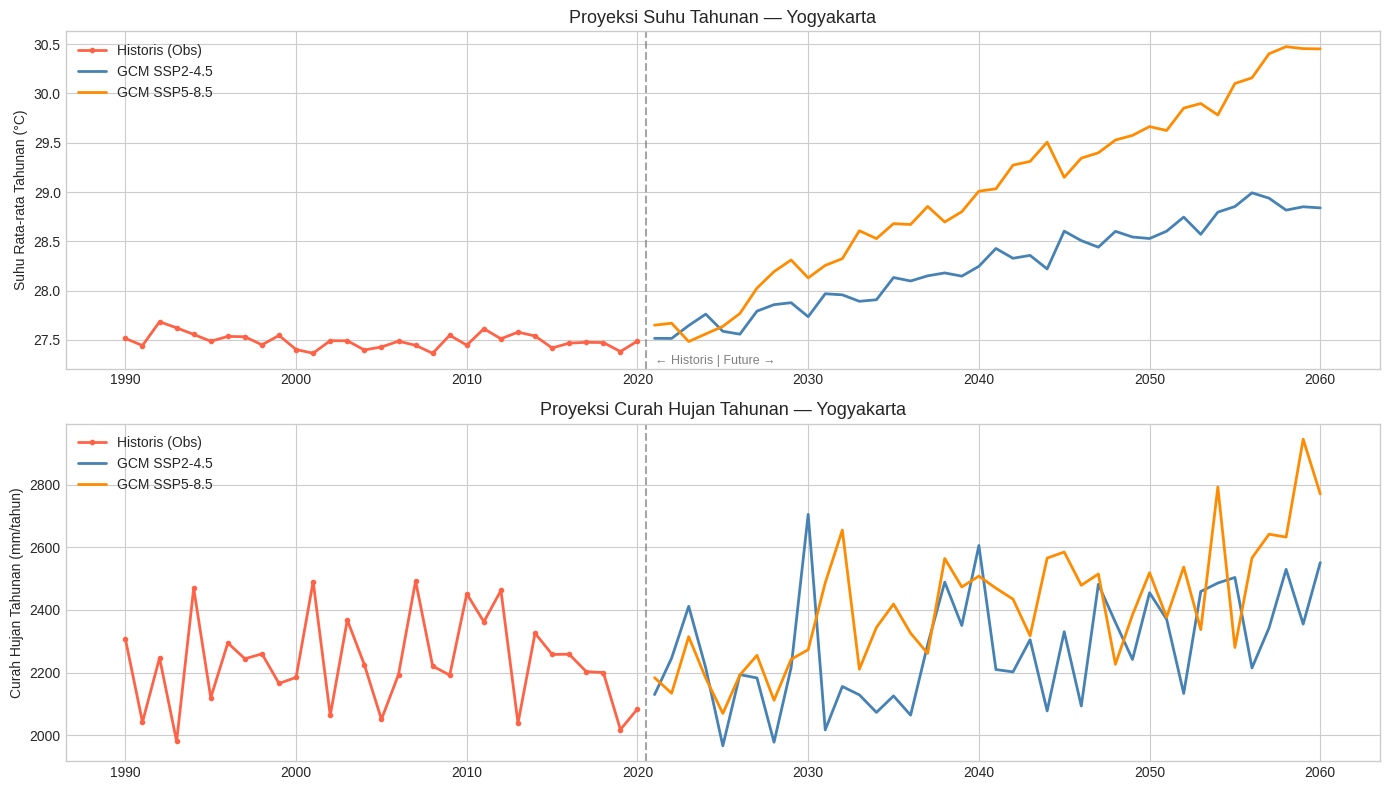
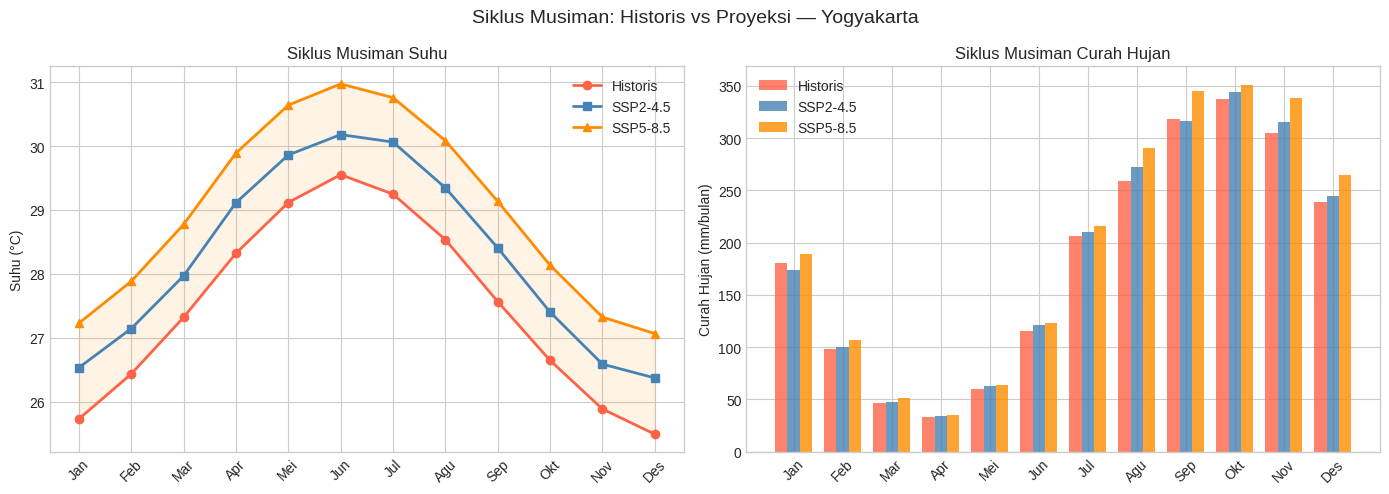
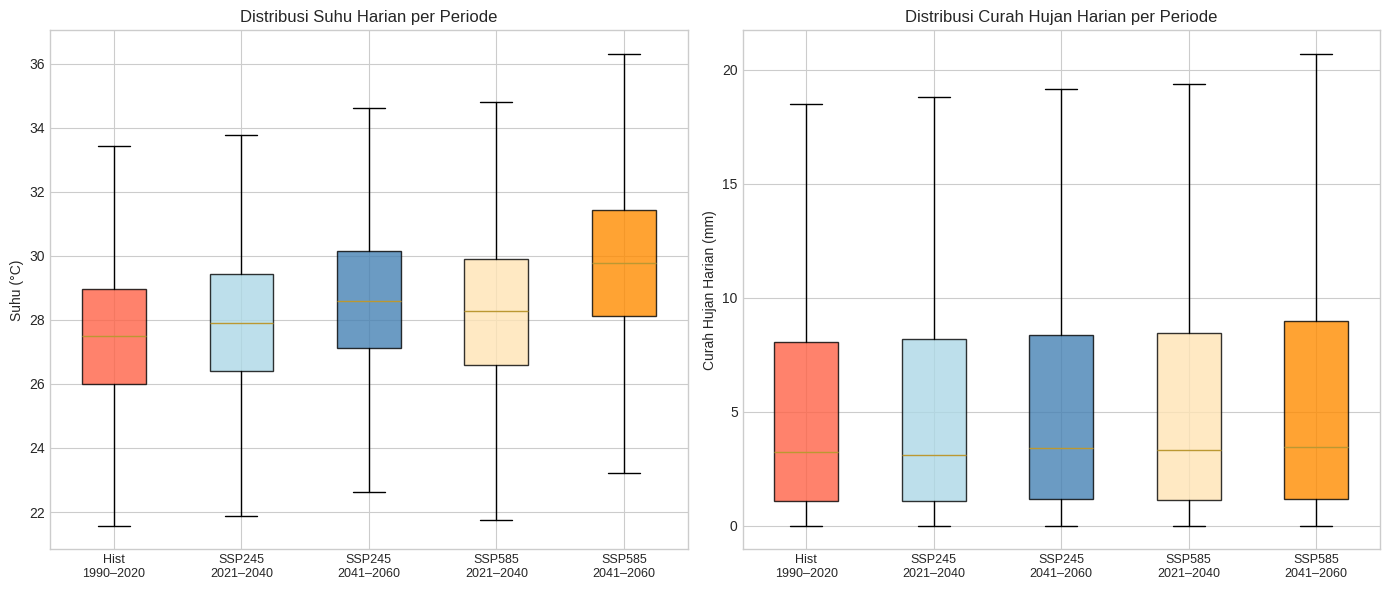

Reproduce these figures in Python, in order.
import numpy as np
import pandas as pd
import matplotlib.pyplot as plt
import matplotlib.gridspec as gridspec
import seaborn as sns
import warnings
warnings.filterwarnings('ignore')

plt.style.use('seaborn-v0_8-whitegrid')
sns.set_palette('husl')
np.random.seed(42)

print('✅ Library berhasil diimport')

# ============================================================
# PERIODE DATA
# ============================================================
dates_hist = pd.date_range('1990-01-01', '2020-12-31', freq='D')
dates_fut  = pd.date_range('2021-01-01', '2060-12-31', freq='D')
n_hist = len(dates_hist)
n_fut  = len(dates_fut)

print(f'Historis : {n_hist:,} hari ({dates_hist[0].date()} s/d {dates_hist[-1].date()})')
print(f'Future   : {n_fut:,} hari ({dates_fut[0].date()} s/d {dates_fut[-1].date()})')

# ============================================================
# FUNGSI HELPER: siklus musiman
# ============================================================
def musiman_suhu(dates, base=27.5, amp=2.0):
    """Siklus musiman suhu harian (lebih panas di bulan kering)."""
    doy = dates.day_of_year
    return base + amp * np.sin(2 * np.pi * (doy - 80) / 365)

def musiman_hujan(dates, base=6.0, amp=5.0):
    """Siklus musiman curah hujan harian (wet/dry season Indonesia)."""
    doy = dates.day_of_year
    # Puncak hujan sekitar Jan-Mar (DOY 1-90)
    return np.clip(base - amp * np.sin(2 * np.pi * (doy - 10) / 365), 0.5, None)

# ============================================================
# 1A. DATA HISTORIS (Obs / Reanalysis)
# ============================================================
suhu_base_hist = musiman_suhu(dates_hist)
hujan_base_hist = musiman_hujan(dates_hist)

obs = pd.DataFrame({
    'date'  : dates_hist,
    'suhu'  : suhu_base_hist + np.random.normal(0, 1.5, n_hist),
    'hujan' : np.random.exponential(hujan_base_hist),
})
obs['hujan'] = obs['hujan'].clip(lower=0)

print('Data Historis (Obs):')
print(obs[['suhu','hujan']].describe().round(2))

# ============================================================
# 1B. GCM SSP2-4.5 (skenario emisi menengah)
# Pemanasan ~+1.5°C di akhir periode 2060
# ============================================================
suhu_base_fut = musiman_suhu(dates_fut)
hujan_base_fut = musiman_hujan(dates_fut)
warming_245 = np.linspace(0, 1.5, n_fut)   # tren +1.5°C selama 40 tahun

gcm_245 = pd.DataFrame({
    'date'  : dates_fut,
    'suhu'  : suhu_base_fut + warming_245 + np.random.normal(0, 1.6, n_fut),
    'hujan' : np.random.exponential(hujan_base_fut * (1 + 0.1 * warming_245 / 1.5)),
})
gcm_245['hujan'] = gcm_245['hujan'].clip(lower=0)

# ============================================================
# 1C. GCM SSP5-8.5 (skenario emisi tinggi)
# Pemanasan ~+3.0°C di akhir periode 2060
# ============================================================
warming_585 = np.linspace(0, 3.0, n_fut)   # tren +3.0°C selama 40 tahun

gcm_585 = pd.DataFrame({
    'date'  : dates_fut,
    'suhu'  : suhu_base_fut + warming_585 + np.random.normal(0, 1.8, n_fut),
    'hujan' : np.random.exponential(hujan_base_fut * (1 + 0.2 * warming_585 / 3.0)),
})
gcm_585['hujan'] = gcm_585['hujan'].clip(lower=0)

print('GCM SSP2-4.5:')
print(gcm_245[['suhu','hujan']].describe().round(2))
print('\nGCM SSP5-8.5:')
print(gcm_585[['suhu','hujan']].describe().round(2))

# ============================================================
# TABEL PERBANDINGAN STATISTIK
# ============================================================
def ringkasan(df, label):
    return pd.Series({
        'Dataset'   : label,
        'Suhu Mean (°C)' : df['suhu'].mean(),
        'Suhu Std (°C)'  : df['suhu'].std(),
        'Suhu Min (°C)'  : df['suhu'].min(),
        'Suhu Max (°C)'  : df['suhu'].max(),
        'Hujan Mean (mm)': df['hujan'].mean(),
        'Hujan Max (mm)' : df['hujan'].max(),
    })

tabel = pd.DataFrame([
    ringkasan(obs,     'Historis (1990–2020)'),
    ringkasan(gcm_245, 'SSP2-4.5 (2021–2060)'),
    ringkasan(gcm_585, 'SSP5-8.5 (2021–2060)'),
]).set_index('Dataset')

print('📊 Statistik Deskriptif Perbandingan:')
print(tabel.round(2).to_string())

# ============================================================
# PLOT: Time series suhu tahunan
# ============================================================
def rata_tahunan(df, col):
    df = df.copy()
    df['year'] = df['date'].dt.year
    return df.groupby('year')[col].mean()

suhu_hist_yr  = rata_tahunan(obs, 'suhu')
suhu_245_yr   = rata_tahunan(gcm_245, 'suhu')
suhu_585_yr   = rata_tahunan(gcm_585, 'suhu')
hujan_hist_yr = rata_tahunan(obs, 'hujan') * 365  # konversi ke mm/tahun
hujan_245_yr  = rata_tahunan(gcm_245, 'hujan') * 365
hujan_585_yr  = rata_tahunan(gcm_585, 'hujan') * 365

fig, axes = plt.subplots(2, 1, figsize=(14, 8), sharex=False)

# --- Suhu ---
ax = axes[0]
ax.plot(suhu_hist_yr.index, suhu_hist_yr, color='tomato', lw=2,
        marker='o', ms=3, label='Historis (Obs)')
ax.plot(suhu_245_yr.index, suhu_245_yr, color='steelblue', lw=2, label='GCM SSP2-4.5')
ax.plot(suhu_585_yr.index, suhu_585_yr, color='darkorange', lw=2, label='GCM SSP5-8.5')
ax.axvline(2020.5, color='gray', lw=1.5, linestyle='--', alpha=0.7)
ax.text(2021, ax.get_ylim()[0]+0.05, '← Historis | Future →', fontsize=9, color='gray')
ax.set_ylabel('Suhu Rata-rata Tahunan (°C)')
ax.set_title('Proyeksi Suhu Tahunan — Yogyakarta', fontsize=13)
ax.legend()

# --- Curah Hujan ---
ax2 = axes[1]
ax2.plot(hujan_hist_yr.index, hujan_hist_yr, color='tomato', lw=2,
         marker='o', ms=3, label='Historis (Obs)')
ax2.plot(hujan_245_yr.index, hujan_245_yr, color='steelblue', lw=2, label='GCM SSP2-4.5')
ax2.plot(hujan_585_yr.index, hujan_585_yr, color='darkorange', lw=2, label='GCM SSP5-8.5')
ax2.axvline(2020.5, color='gray', lw=1.5, linestyle='--', alpha=0.7)
ax2.set_ylabel('Curah Hujan Tahunan (mm/tahun)')
ax2.set_title('Proyeksi Curah Hujan Tahunan — Yogyakarta', fontsize=13)
ax2.legend()

plt.tight_layout()
plt.savefig('plot_timeseries.png', dpi=120, bbox_inches='tight')
plt.show()
print('✅ Plot time series tersimpan')

# ============================================================
# SIKLUS MUSIMAN BULANAN
# ============================================================
def musiman_bulanan(df, col):
    df = df.copy()
    df['month'] = df['date'].dt.month
    return df.groupby('month')[col].mean()

suhu_hist_m  = musiman_bulanan(obs, 'suhu')
suhu_245_m   = musiman_bulanan(gcm_245, 'suhu')
suhu_585_m   = musiman_bulanan(gcm_585, 'suhu')
hujan_hist_m = musiman_bulanan(obs, 'hujan') * 30  # mm/bulan (approx)
hujan_245_m  = musiman_bulanan(gcm_245, 'hujan') * 30
hujan_585_m  = musiman_bulanan(gcm_585, 'hujan') * 30

months = ['Jan','Feb','Mar','Apr','Mei','Jun','Jul','Agu','Sep','Okt','Nov','Des']

fig, axes = plt.subplots(1, 2, figsize=(14, 5))

# --- Suhu musiman ---
ax = axes[0]
ax.plot(range(1,13), suhu_hist_m,  'o-', lw=2, color='tomato',    label='Historis')
ax.plot(range(1,13), suhu_245_m,   's-', lw=2, color='steelblue', label='SSP2-4.5')
ax.plot(range(1,13), suhu_585_m,   '^-', lw=2, color='darkorange', label='SSP5-8.5')
ax.fill_between(range(1,13), suhu_hist_m, suhu_585_m, alpha=0.1, color='darkorange')
ax.set_xticks(range(1,13))
ax.set_xticklabels(months, rotation=45)
ax.set_ylabel('Suhu (°C)')
ax.set_title('Siklus Musiman Suhu', fontsize=12)
ax.legend()

# --- Hujan musiman ---
ax2 = axes[1]
ax2.bar(np.array(range(1,13)) - 0.25, hujan_hist_m,  0.25, label='Historis',  color='tomato',    alpha=0.8)
ax2.bar(np.array(range(1,13)),         hujan_245_m,   0.25, label='SSP2-4.5',  color='steelblue', alpha=0.8)
ax2.bar(np.array(range(1,13)) + 0.25, hujan_585_m,   0.25, label='SSP5-8.5',  color='darkorange', alpha=0.8)
ax2.set_xticks(range(1,13))
ax2.set_xticklabels(months, rotation=45)
ax2.set_ylabel('Curah Hujan (mm/bulan)')
ax2.set_title('Siklus Musiman Curah Hujan', fontsize=12)
ax2.legend()

plt.suptitle('Siklus Musiman: Historis vs Proyeksi — Yogyakarta', fontsize=14)
plt.tight_layout()
plt.savefig('plot_musiman.png', dpi=120, bbox_inches='tight')
plt.show()
print('✅ Plot musiman tersimpan')

# ============================================================
# DEFINISI PERIODE
# Historis   : 1990–2020
# Near future: 2021–2040
# Far future : 2041–2060
# ============================================================
def filter_tahun(df, t1, t2):
    df = df.copy()
    df['year'] = df['date'].dt.year
    return df[df['year'].between(t1, t2)]

hist_data       = filter_tahun(obs,     1990, 2020)
near_245        = filter_tahun(gcm_245, 2021, 2040)
far_245         = filter_tahun(gcm_245, 2041, 2060)
near_585        = filter_tahun(gcm_585, 2021, 2040)
far_585         = filter_tahun(gcm_585, 2041, 2060)

# ============================================================
# BOXPLOT PERBANDINGAN
# ============================================================
fig, axes = plt.subplots(1, 2, figsize=(14, 6))

labels = ['Hist\n1990–2020', 'SSP245\n2021–2040', 'SSP245\n2041–2060',
          'SSP585\n2021–2040', 'SSP585\n2041–2060']
data_suhu  = [hist_data['suhu'],  near_245['suhu'],  far_245['suhu'],
              near_585['suhu'],   far_585['suhu']]
data_hujan = [hist_data['hujan'], near_245['hujan'], far_245['hujan'],
              near_585['hujan'],  far_585['hujan']]
colors = ['tomato', 'lightblue', 'steelblue', 'moccasin', 'darkorange']

# Suhu
bp1 = axes[0].boxplot(data_suhu, patch_artist=True, labels=labels, showfliers=False)
for patch, color in zip(bp1['boxes'], colors):
    patch.set_facecolor(color); patch.set_alpha(0.8)
axes[0].set_ylabel('Suhu (°C)')
axes[0].set_title('Distribusi Suhu Harian per Periode', fontsize=12)
axes[0].tick_params(axis='x', labelsize=9)

# Hujan
bp2 = axes[1].boxplot(data_hujan, patch_artist=True, labels=labels, showfliers=False)
for patch, color in zip(bp2['boxes'], colors):
    patch.set_facecolor(color); patch.set_alpha(0.8)
axes[1].set_ylabel('Curah Hujan Harian (mm)')
axes[1].set_title('Distribusi Curah Hujan Harian per Periode', fontsize=12)
axes[1].tick_params(axis='x', labelsize=9)

plt.tight_layout()
plt.savefig('plot_perbandingan.png', dpi=120, bbox_inches='tight')
plt.show()

# ============================================================
# PERUBAHAN SUHU (DELTA) TERHADAP BASELINE
# ============================================================
baseline_suhu  = hist_data['suhu'].mean()
baseline_hujan = hist_data['hujan'].mean()

print('📊 Perubahan terhadap Baseline (1990–2020):')
print(f'\n  Baseline suhu   : {baseline_suhu:.2f} °C')
print(f'  Baseline hujan  : {baseline_hujan:.2f} mm/hari')
print()

for label, df in [('SSP2-4.5 Near (2021–2040)', near_245),
                  ('SSP2-4.5 Far  (2041–2060)', far_245),
                  ('SSP5-8.5 Near (2021–2040)', near_585),
                  ('SSP5-8.5 Far  (2041–2060)', far_585)]:
    delta_t = df['suhu'].mean() - baseline_suhu
    delta_h = (df['hujan'].mean() - baseline_hujan) / baseline_hujan * 100
    print(f'  {label}:')
    print(f'    ΔSuhu  : {delta_t:+.2f} °C')
    print(f'    ΔHujan : {delta_h:+.1f} %')
    print()

# Export data tahunan untuk analisis lanjutan
df_export = pd.DataFrame({
    'year'         : suhu_hist_yr.index.tolist() + suhu_245_yr.index.tolist() + suhu_585_yr.index.tolist(),
    'suhu_mean'    : suhu_hist_yr.tolist() + suhu_245_yr.tolist() + suhu_585_yr.tolist(),
    'hujan_total'  : hujan_hist_yr.tolist() + hujan_245_yr.tolist() + hujan_585_yr.tolist(),
    'skenario'     : (['Historis'] * len(suhu_hist_yr) +
                      ['SSP245']   * len(suhu_245_yr)  +
                      ['SSP585']   * len(suhu_585_yr)),
})

df_export.to_csv('data_proyeksi_tahunan.csv', index=False)
print('✅ Data tersimpan: data_proyeksi_tahunan.csv')
print(f'   Total baris: {len(df_export)}')
print(df_export.head(3))
